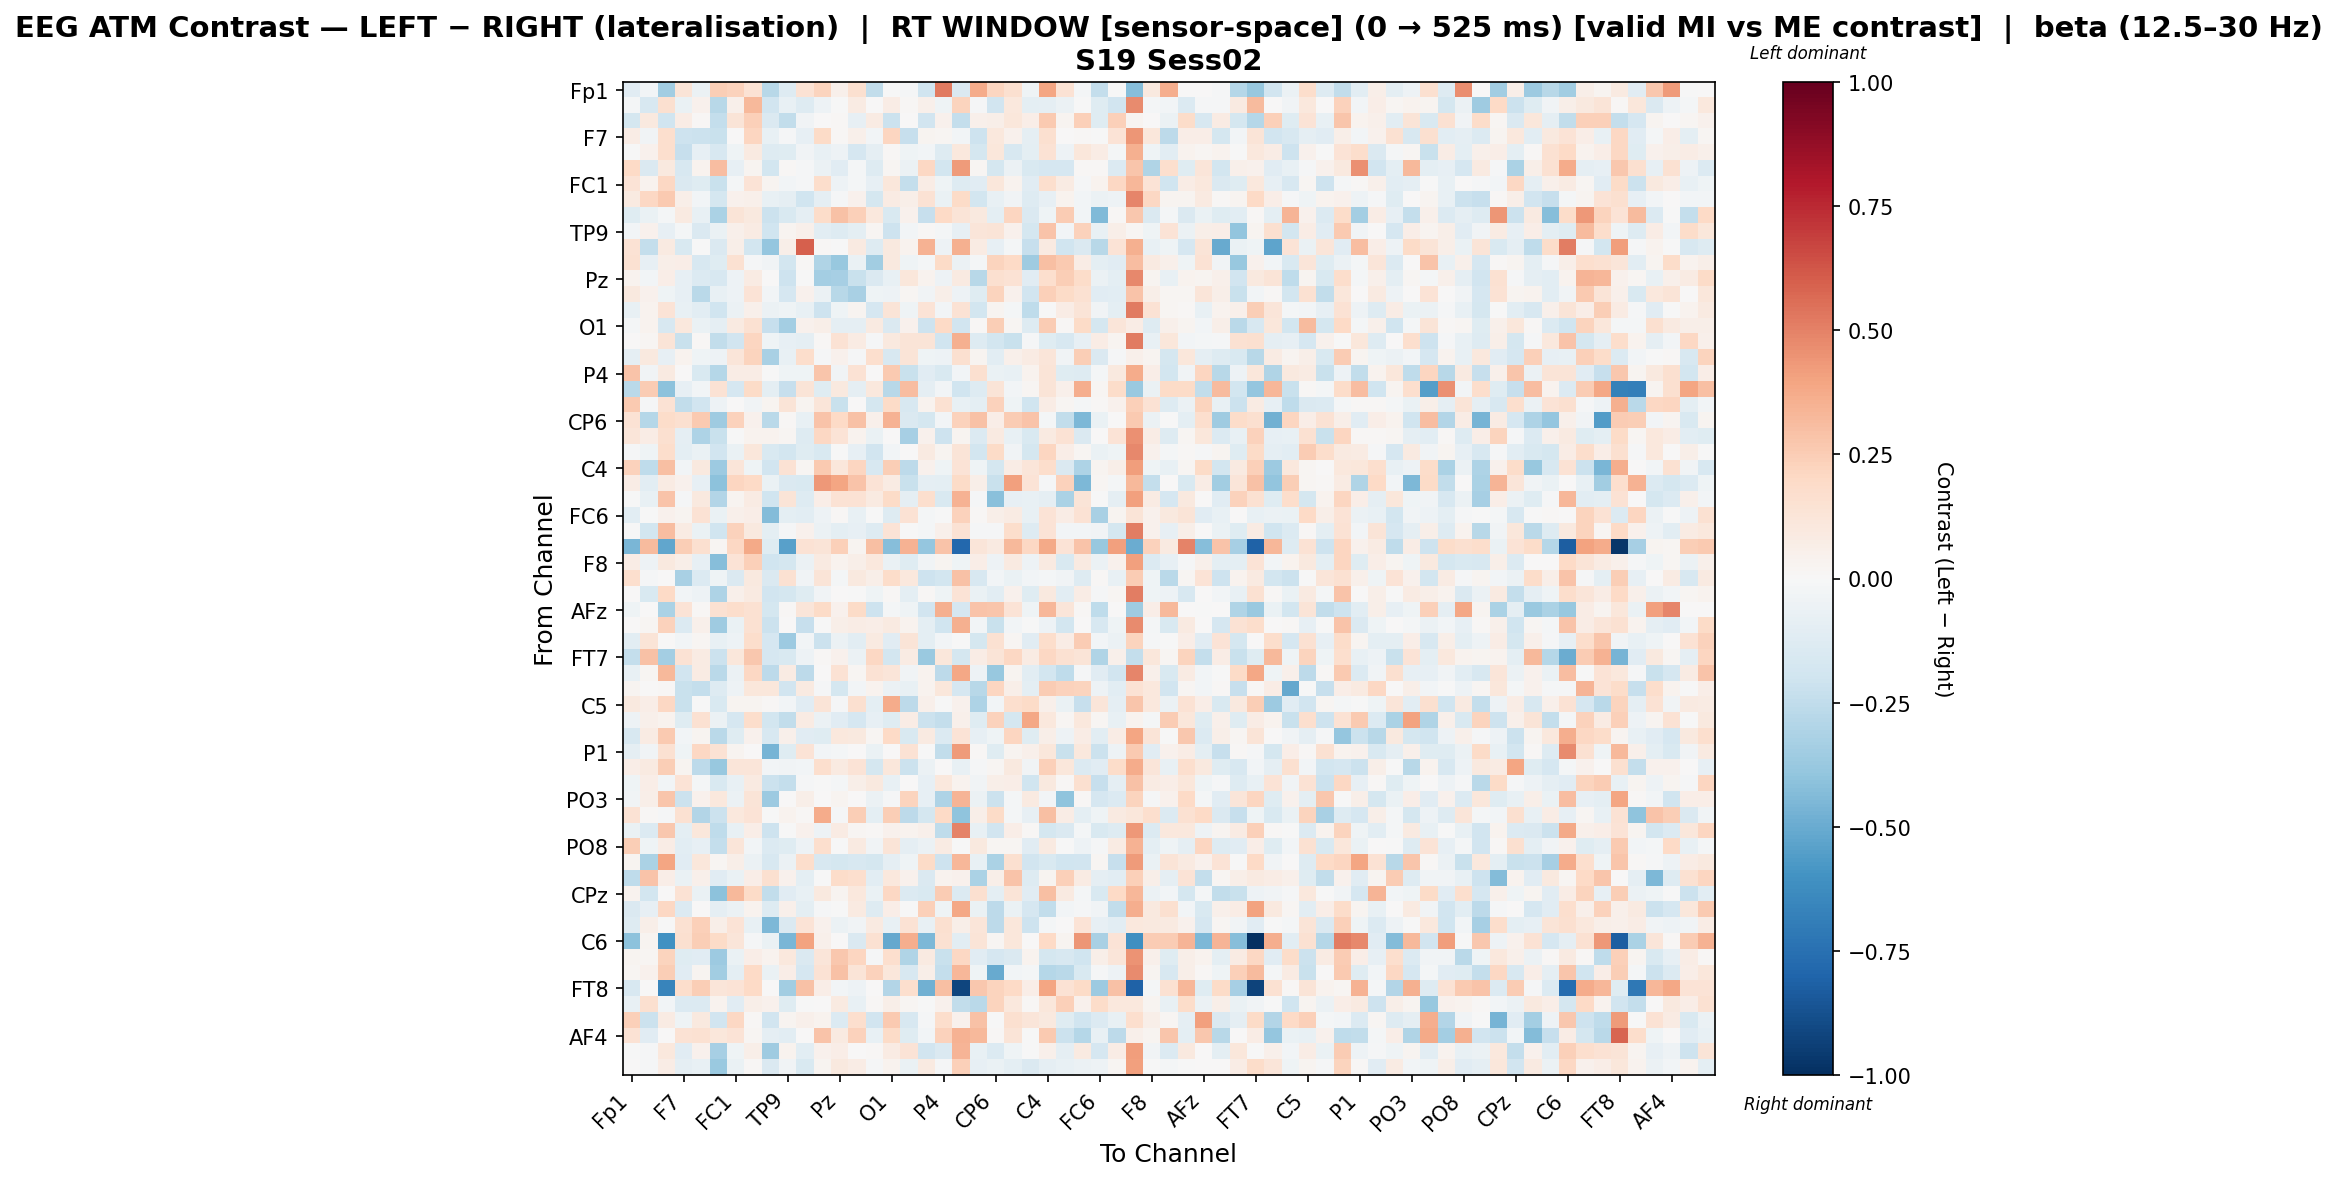

The file beside this chart, header and first rows:
, Fp1, Fz, F3, F7, FT9, FC5, FC1, C3, T7, TP9, CP5, CP1, Pz, P3, P7, O1, Oz, O2, P4, P8, TP10, CP6, CP2
Fp1, -0.11, -0.02491, -0.3448, 0.1309, -0.05564, 0.2427, 0.2319, 0.148, -0.2778, -0.1267, 0.1467, 0.2215, 0.04706, 0.1572, -0.2422, -0.001944, -0.0112, -0.1999, 0.5223, -0.1462, 0.3742, 0.2119, 0.1579
Fz, -0.01789, -0.1567, 0.1608, -0.06395, 0.03968, -0.2787, 0.049, 0.3208, -0.195, -0.07052, -0.1253, -0.04699, -0.006753, 0.08393, 0.007733, 0.07658, 0.01185, 0.05389, -0.04339, 0.2255, -0.009588, -0.188, 0.1016
F3, -0.1764, 0.1006, -0.1962, 0.07582, 0.01347, -0.2377, 0.1286, 0.2365, -0.141, -0.2444, -0.03652, 0.00685, 0.009013, -0.08454, 0.07886, -0.2118, 0.003706, -0.1879, 0.04133, -0.2406, 0.04802, 0.05952, 0.1125
F7, 0.07518, -0.03487, 0.1688, -0.2083, -0.215, -0.2198, 0.002085, 0.2165, -0.07063, -0.01481, -0.08305, 0.1891, 0.01521, 0.05144, -0.02452, 0.2128, -0.2307, 0.02889, 0.01992, -0.02726, -0.2094, 0.1075, 0.04589
FT9, -0.003274, 0.04631, 0.1654, -0.2334, -0.07931, -0.1616, -0.04189, 0.09087, -0.1301, -0.121, -0.03776, -0.07098, -0.0478, -0.167, -0.09037, 0.01375, -0.04216, -0.02514, -0.1327, 0.1023, -0.1783, 0.1104, -0.1598
FC5, 0.2007, -0.1478, 0.09378, -0.1594, 0.03259, 0.3081, -0.08072, 0.03069, -0.1844, 0.01483, -0.009293, -0.0622, -0.1099, -0.02337, -0.1261, 0.02085, -0.0578, 0.2038, -0.181, 0.4243, 0.01972, -0.1719, -0.05686
FC1, 0.1336, 0.03626, 0.2082, -0.1445, -0.1176, -0.2201, -0.02185, 0.1397, 0.02823, -0.03117, -0.008119, 0.1739, -0.04774, -0.01815, -0.07856, 0.114, -0.2403, 0.07255, -0.04302, -0.1317, -0.1124, 0.1129, 0.0346
C3, 0.08828, 0.2053, 0.2649, 0.05666, -0.02814, -0.1736, 0.04183, 0.05297, -0.07159, -0.08918, -0.2027, -0.09297, -0.01099, 0.04102, -0.1739, 0.08049, 0.05741, 0.1417, -0.06521, 0.193, -0.1837, -0.07483, -0.03439
T7, -0.1178, -0.06737, -0.02096, 0.08679, -0.07473, -0.32, 0.1312, 0.09816, -0.2144, -0.1537, -0.09182, 0.1867, 0.2923, 0.2374, 0.1093, -0.155, 0.04121, -0.2286, 0.197, 0.1309, 0.09902, -0.1009, 0.2126
TP9, -0.02898, 0.04327, -0.08405, -0.02324, -0.1462, -0.06596, 0.05126, 0.08584, -0.1975, 0.02879, 0.05129, -0.1077, -0.1313, -0.0942, 0.02009, -0.2051, -0.02885, 0.008493, -0.01909, -0.08245, 0.1233, 0.1278, 0.04458
CP5, 0.1416, -0.2413, 0.08608, -0.1485, -0.002469, -0.1436, 0.05745, -0.1873, -0.3867, 0.06085, 0.5982, 0.01285, -0.007676, 0.08715, -0.128, 0.09555, 0.03502, 0.3505, -0.05158, 0.3549, 0.07926, -0.08341, -0.01902
CP1, 0.1529, -0.07999, 0.05577, 0.0635, -0.1635, -0.122, 0.1544, -0.008781, -0.03532, -0.1812, 0.008006, -0.2989, -0.381, -0.06512, -0.3471, 0.09779, -0.04263, -0.0225, 0.189, -0.05875, -0.02215, 0.2189, 0.1957
Pz, 0.03607, -0.0236, 0.06913, -0.08195, -0.1371, -0.1612, -0.04876, 0.08571, 0.00224, -0.2069, -0.007119, -0.3364, -0.3338, -0.2253, -0.1474, -0.07148, 0.1141, 0.03302, -0.05049, 0.09033, -0.2796, 0.1602, 0.1447
P3, 0.09456, 0.0441, -0.04595, -0.08111, -0.27, -0.07236, -0.05194, 0.133, -0.02394, -0.1712, 0.04166, -0.06217, -0.2797, -0.3238, -0.04227, -0.05288, 0.01818, -0.0314, 0.05875, -0.04761, -0.1224, 0.2256, 0.04028
P7, -0.07734, 0.03131, 0.1394, -0.07503, -0.107, -0.1977, -0.05751, 0.04959, -0.05971, -0.0461, -0.07665, -0.2039, -0.03971, 0.02759, -0.17, 0.1262, -0.04565, 0.1344, -0.0298, 0.1418, -0.1818, 0.02871, -0.02002
O1, -0.01568, 0.03844, -0.1585, 0.1051, -0.06581, -0.0926, 0.08699, 0.1523, -0.2301, -0.3378, 0.04136, 0.05766, -0.09128, -0.08889, 0.08806, -0.1464, 0.03948, -0.2076, 0.1981, -0.1879, 0.0145, 0.2476, 0.01869
Oz, 0.005626, 0.02284, 0.1295, -0.2243, 0.01472, -0.2429, -0.1886, 0.2178, -0.04398, -0.08462, -0.09179, 0.0115, 0.1419, 0.0785, -0.01455, 0.09855, 0.1268, 0.1278, -0.2012, 0.3566, -0.1296, -0.1843, -0.2242
O2, -0.08621, 0.0994, -0.08298, 0.03563, -0.04468, -0.05452, 0.12, 0.2232, -0.3211, -0.07356, 0.1775, -0.009773, 0.04597, -0.01436, 0.171, -0.1635, 0.1257, -0.04115, -0.05424, 0.1638, 0.02855, -0.1049, 0.04961
P4, 0.2842, -0.03426, 0.09018, 0.007444, -0.1552, -0.2847, 0.07285, 0.07327, -0.001467, -0.04033, -0.04127, 0.2777, -0.03662, 0.1418, 0.005347, 0.2643, -0.2217, -0.1141, -0.1549, -0.02897, 0.1579, -0.06912, -0.07347
P8, -0.2671, 0.256, -0.4136, -0.08576, -0.02625, 0.148, -0.1697, 0.1929, -0.09481, -0.2325, 0.1322, -0.1197, 0.09565, -0.09176, 0.103, -0.2764, 0.3118, -0.08951, -0.026, -0.1994, -0.13, 0.1282, -0.02933
TP10, 0.2584, -0.01373, 0.1426, -0.2445, -0.1922, -0.05211, 0.004806, -0.03465, 0.02495, 0.1251, 0.02345, 0.124, -0.2206, 0.006381, -0.1747, 0.1926, -0.1623, 0.03454, 0.1537, -0.07583, -0.09902, 0.227, -0.04687
CP6, 0.144, -0.2842, 0.1872, 0.1619, 0.2586, -0.3527, 0.2338, 0.04582, -0.2676, 0.01193, -0.07782, 0.2838, 0.2021, 0.2912, 0.04762, 0.3481, -0.1458, -0.1753, -0.03074, 0.2337, 0.2933, 0.06679, 0.2518
CP2, 0.1242, 0.07146, 0.1596, -0.09309, -0.3065, -0.2261, -0.007712, 0.03176, 0.03377, 0.01779, -0.1326, 0.208, 0.1368, 0.03768, -0.06484, 0.001478, -0.3305, 0.0402, -0.2108, 0.03007, -0.1356, 0.0922, -0.07073
Cz, -0.009086, -0.04133, 0.1796, -0.09913, -0.06662, -0.1938, -0.06771, 0.1094, -0.1533, -0.1852, -0.1199, -0.1487, -0.006355, -0.08151, -0.1921, -0.02897, 0.005628, 0.09187, 0.02814, 0.1324, -0.1809, 0.193, -0.03284
C4, 0.2336, -0.2578, 0.3019, -0.0249, 0.09494, -0.3631, 0.1229, -0.04427, -0.1933, 0.1418, 0.01961, 0.2613, 0.1109, 0.215, -0.1577, 0.2434, -0.2652, 0.04368, -0.04361, 0.1338, -0.04344, -0.1728, 0.07466
T8, 0.07561, -0.1059, 0.0817, 0.04428, -0.08484, -0.4087, 0.2119, 0.2026, -0.06527, -0.1473, -0.152, 0.4332, 0.3912, 0.2858, 0.1385, 0.085, -0.2255, -0.08956, -0.09843, 0.1876, 0.05893, -0.2211, 0.4095
FT10, -0.00422, -0.07744, 0.2852, -0.01458, 0.1007, -0.2941, 0.0296, 0.08363, -0.1995, 0.1257, -0.1274, 0.06967, 0.1432, 0.1435, 0.09229, 0.189, -0.09129, 0.1643, -0.1545, 0.3513, -0.01295, -0.4146, -0.08232
FC6, -0.1036, -0.002099, 0.04635, 0.03045, 0.1452, -0.06279, 0.04931, 0.06874, -0.4371, -0.0999, -0.1017, -0.04759, 0.01374, -0.07308, -0.007052, -0.129, 0.144, -0.02248, -0.003301, 0.2335, 0.009829, 0.05724, 0.08466
FC2, -0.0004913, -0.1866, 0.3073, 0.08132, -0.07028, -0.2006, 0.2295, 0.09788, -0.09456, -0.01345, 0.0412, -0.05872, -0.09429, -0.07867, -0.1307, 0.1351, -0.007683, -0.01865, 0.05064, 0.1465, -0.01316, -0.01523, 0.1784
F4, -0.4594, 0.3182, -0.5196, 0.243, 0.1601, 0.01879, 0.2096, 0.3804, -0.1177, -0.5397, 0.1469, 0.1294, 0.2402, 0.03023, 0.3002, -0.4257, 0.3465, -0.3906, 0.2843, -0.7814, 0.1224, 0.09009, 0.3269
F8, 0.07124, -0.05364, 0.09437, 0.06057, -0.08318, -0.4256, 0.1362, 0.235, -0.2001, -0.1726, -0.059, 0.08953, 0.0335, 0.0595, 0.1044, -0.06711, -0.1234, -0.03478, 0.02684, -0.0439, 0.06882, -0.05431, 0.09313
AF7, 0.1642, -0.009433, 0.006605, -0.3209, -0.1376, -0.0392, -0.1466, 0.09512, -0.1454, 0.15, -0.03826, 0.1256, -0.02214, 0.09519, 0.05707, 0.182, 0.1031, -0.2054, -0.185, 0.2942, -0.1594, -0.03088, -0.0645
AF3, 0.0, -0.1551, 0.1991, -0.02602, -0.04873, -0.3107, 0.04764, 0.0885, -0.1883, -0.1775, -0.1212, -0.03679, 0.0002016, -0.003521, -0.04667, 0.008534, -0.0988, 0.01229, -0.04675, 0.1337, -0.06351, -0.103, 0.0424
AFz, -0.0424, 0.0005932, -0.3154, 0.1336, 0.01299, 0.1551, 0.1774, 0.1527, -0.1748, 0.01052, 0.1242, 0.1888, 0.04201, 0.1893, -0.2043, -0.02001, -0.04129, -0.1903, 0.3579, -0.1677, 0.2854, 0.2776, 0.1352
F1, 0.000179, 0.0218, 0.2322, -0.1352, 0.05075, -0.3587, -0.07003, 0.1529, -0.2147, 0.0007975, -0.2273, -0.002468, 0.05767, 0.0713, 0.06383, 0.09369, 0.0358, -0.09478, -0.2004, 0.3525, -0.03078, -0.2255, -0.02815
F5, -0.1078, 0.1322, 0.002618, -0.0256, 0.02256, -0.07275, -0.04959, 0.1752, -0.168, -0.3613, -0.02473, -0.2115, -0.05621, -0.1041, 0.09051, -0.1108, 0.1316, -0.09929, -0.02426, -0.004478, -0.1748, 0.1561, 0.0172
FT7, -0.237, 0.2966, -0.3397, 0.1444, 0.08518, -0.2111, 0.116, 0.2661, -0.1678, -0.1525, -0.05335, 0.01262, 0.0411, -0.06038, 0.2035, -0.1803, 0.07833, -0.3675, 0.1106, -0.1719, 0.07195, 0.1252, 0.2102
FC3, -0.07714, 0.02026, 0.3277, -0.1905, 0.08506, -0.2687, -0.05731, 0.208, -0.2615, 0.07966, -0.2612, 0.002004, 0.1465, 0.02153, 0.1474, 0.1242, -0.03284, 0.0376, -0.261, 0.3879, -0.05008, -0.3812, 0.02753
C1, 0.02404, 0.005156, 0.01391, -0.2229, -0.239, -0.1312, -0.04904, 0.1124, 0.1148, -0.1935, 0.09048, -0.01498, -0.174, -0.02865, 0.03189, -0.05926, -0.07691, 0.0349, 0.1166, -0.1683, -0.2789, 0.2112, 0.06027
C5, 0.09704, 0.06821, 0.2061, -0.2196, -0.005051, -0.1499, 0.02488, 0.02646, 0.01385, -0.02913, -0.1103, 0.1262, -0.01096, 0.1598, -0.09379, 0.3735, -0.2588, 0.04746, -0.005604, 0.04166, -0.3113, -0.02664, 0.1709
TP7, -0.04849, 0.04773, 0.03724, -0.1203, 0.1499, -0.06027, -0.1671, 0.1768, -0.18, -0.2457, 0.07908, -0.05789, -0.117, -0.1712, -0.07855, -0.1235, 0.07517, -0.2171, -0.2407, 0.04776, -0.1183, 0.2267, -0.1793
CP3, -0.1566, 0.0824, 0.262, -0.02797, 0.02678, -0.2716, -0.1178, 0.03976, -0.1571, 0.05148, -0.1111, -0.1207, 0.1059, 0.09833, 0.02287, 0.196, -0.1538, 0.09362, -0.1364, 0.1395, -0.083, -0.04669, 0.2116
P1, -0.08834, -0.03464, 0.1514, -0.04584, 0.2083, 0.1481, 0.02717, 0.005898, -0.4651, -0.1236, 0.1375, -0.02752, -0.01844, 0.0, -0.06729, 0.004565, 0.1479, -0.007483, -0.2425, 0.4264, 0.01179, -0.1194, 0.03106
P5, 0.06647, 0.09015, 0.2481, 0.02485, -0.2583, -0.3751, 0.1231, 0.1238, -0.02583, -0.0381, -0.02746, 0.1687, 0.08682, 0.1398, -0.1752, 0.1151, -0.2148, -0.05587, 0.004053, -0.07658, -0.01067, 0.01821, 0.09515
PO7, -0.04118, 0.06451, -0.02574, 0.1386, -0.01934, -0.1496, -0.07043, 0.08932, -0.2132, -0.2406, -0.01279, -0.003307, -0.01713, 0.05659, 0.09713, -0.07473, 0.003286, -0.07885, 0.1074, 0.03877, -0.03877, 0.06103, 0.06697
PO3, -0.03174, 0.0604, 0.278, -0.2122, 0.04591, 0.1081, -0.06076, 0.1315, -0.3643, 0.005763, 0.06128, 0.0, 0.0293, 0.0, -0.05722, -0.00931, 0.2196, -0.07838, -0.3058, 0.3434, -0.05778, -0.2187, -0.02046
POz, 0.1433, 0.008072, -0.009897, 0.1485, -0.2919, -0.214, 0.1062, 0.1372, -0.00183, 0.03501, 0.01256, 0.3712, -0.01173, 0.2463, -0.09411, 0.2424, -0.2596, -0.1776, 0.2025, -0.3993, 0.06179, 0.1942, -0.01846
PO4, -0.06381, -0.137, 0.2723, -0.1007, 0.1143, -0.2561, -0.07297, 0.06455, -0.2061, -0.006717, 0.04555, -0.0488, 0.08132, 0.01962, 0.01226, 0.04032, 0.03658, 0.04767, -0.2511, 0.4981, -0.07065, -0.1902, 0.07026
PO8, 0.2462, -0.04586, 0.07313, -0.1049, -0.08577, -0.2347, 0.1246, -0.02603, -0.1404, -0.1199, -0.0542, 0.1647, -0.0004977, 0.08604, -0.03536, 0.1297, -0.08844, -0.06152, 0.0821, -0.003072, 0.09561, 0.02045, 0.01849
P6, 0.02405, -0.3137, 0.3946, -0.1144, 0.1166, 0.01841, 0.0616, -0.05827, -0.1588, -0.05649, 0.1723, -0.1621, -0.1763, -0.1635, -0.177, -0.0896, -0.04111, 0.1877, -0.206, 0.3338, -0.07807, -0.3166, 0.1592
P2, -0.2513, 0.2841, 0.06441, -0.06808, 0.05037, -0.115, -0.06803, 0.06437, 0.1584, 0.0413, -0.09626, -7.48842863851539e-05, 0.1804, 0.1718, -0.1088, 0.1033, 0.03939, -0.144, 0.03661, 0.04072, -0.3135, 0.06208, 0.2851
CPz, 0.03218, -0.1861, 0.004384, 0.1484, -0.06699, -0.4128, 0.3221, 0.1928, -0.2425, -0.1132, -0.07317, 0.09909, 0.02485, 0.1026, -0.067, 0.2039, -0.1354, -0.1531, 0.2568, -0.1389, 0.161, -0.09512, 0.1311
CP4, -0.1445, -0.08007, 0.2054, -0.1366, 0.005525, -0.08732, -0.05602, 0.03404, -0.1318, 0.04899, -0.09861, -0.01289, -0.0003185, 0.09264, -0.1279, 0.06501, -0.006287, 0.2357, -0.04669, 0.386, -0.06432, -0.259, -0.06251
TP8, -0.1278, 0.06219, -0.0009277, 0.1488, 0.2358, 0.05885, 0.1381, -0.07197, -0.4501, -0.1445, 0.1378, 0.04145, -0.06061, -0.03509, 0.09136, -0.07095, 0.1456, -0.07176, 0.1587, 0.05502, 0.1211, -0.2579, 0.117
C6, -0.4093, 0.02456, -0.6065, 0.1621, 0.2494, 0.1876, 0.1184, -0.01492, -0.0681, -0.4573, 0.4007, 0.0539, 0.005057, -0.1425, 0.1535, -0.5125, 0.3616, -0.4457, 0.1553, -0.1051, 0.1306, 0.01628, 0.1135
C2, 0.02958, 0.02031, 0.2235, -0.1205, -0.111, -0.3644, -0.06909, 0.06323, 0.03618, 0.1048, -0.1472, 0.1187, 0.2669, 0.2141, -0.01322, 0.1711, -0.299, 0.0867, -0.2242, 0.2096, -0.1111, -0.1645, -0.1435
FC4, 0.01756, 0.03952, 0.2472, -0.1166, 0.02382, -0.3479, -0.09469, 0.2023, -0.06799, 0.06494, -0.1678, 0.1454, 0.2924, 0.1262, 0.2333, 0.1145, -0.1635, 0.05832, -0.2375, 0.3316, -0.04099, -0.5031, -0.02846
FT8, -0.1571, 0.003254, -0.66, 0.1738, 0.2464, 0.1217, 0.1351, 0.1964, 0.00643, -0.3511, 0.2921, 0.06502, -0.02977, -0.05321, 0.0043, -0.2939, 0.1717, -0.4767, 0.2982, -0.9157, 0.2674, 0.226, 0.1982
F6, -0.07642, 0.1616, -0.02639, -0.1405, -0.1369, 0.03824, -0.1152, 0.05849, 0.04085, -0.123, -0.002874, 0.0003115, 0.08682, -0.07289, 0.008816, 0.06164, 0.01996, -0.001968, 0.0397, -0.2488, -0.2702, 0.2249, 0.1019
AF8, 0.2372, -0.2164, 0.08394, -0.04308, 0.0947, -0.1894, 0.21, 0.008888, -0.1883, 0.0302, 0.04998, 0.0335, -0.1366, 0.1714, -0.1943, 0.2639, -0.157, -0.009897, 0.1719, 0.04631, 0.2924, -0.005848, 0.1609
... 3 more rows
